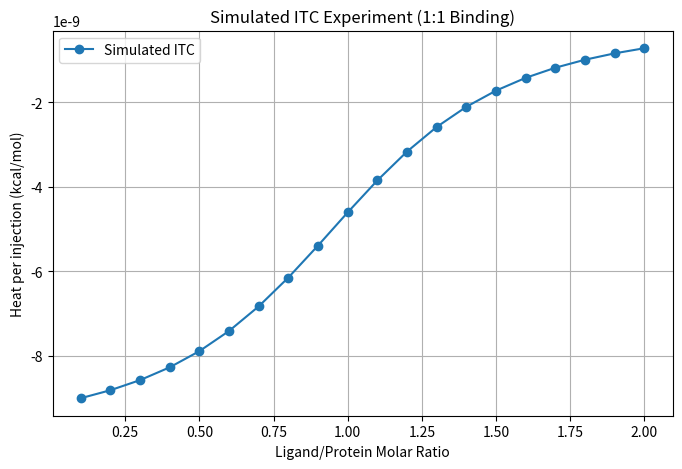

Source code (Python):
import numpy as np
import matplotlib.pyplot as plt

# -----------------------------
# 1:1 Binding ITC Simulation
# -----------------------------

# User-defined parameters
M_tot = 50*10**(-6)           # Protein concentration in cell (M)
V_cell = 200*10**(-6)           # Cell volume (L), used to scale heat if needed
Kd = 5*10**(-6)              # Dissociation constant (M)
dH = -10.0             # Enthalpy per mole of binding (kcal/mol)
n_injections = 20      # Number of ligand injections
V_inj = 2*10**(-6)           # Ligand injection volume (L)
L_syringe = 500*10**(-6)        # Ligand concentration in syringe (M)

# -----------------------------
# Function: 1:1 binding model
# -----------------------------
def bound_complex(M, L, Kd):
    """Calculate bound protein [PL] using the quadratic solution"""
    return ((M + L + Kd) - np.sqrt((M + L + Kd)**2 - 4*M*L)) / 2

# -----------------------------
# Simulate injections
# -----------------------------
L_total_added = 0
heats = []

for i in range(n_injections):
    # Ligand added in this injection
    L_total_added += L_syringe * V_inj / V_cell  # total ligand concentration in cell
    # Calculate new bound complex
    PL = bound_complex(M_tot, L_total_added, Kd)
    # Calculate heat released in this injection
    if i == 0:
        q = dH * PL * V_cell       # first injection, all binding counts; ignore V_cell change during injection
        prev_PL = PL
    else:
        q = dH * (PL - prev_PL) * V_cell  # only new binding counts; ignore V_cell change during injection
        prev_PL = PL
    heats.append(q)

# -----------------------------
# Plotting
# -----------------------------
molar_ratio = [(L_syringe*V_inj/V_cell)*(i+1)/M_tot for i in range(n_injections)]

plt.figure(figsize=(8,5))
plt.plot(molar_ratio, heats, 'o-', color='tab:blue', label='Simulated ITC')
plt.xlabel('Ligand/Protein Molar Ratio')
plt.ylabel('Heat per injection (kcal/mol)')
plt.title('Simulated ITC Experiment (1:1 Binding)')
plt.legend()
plt.grid(True)
plt.show()
